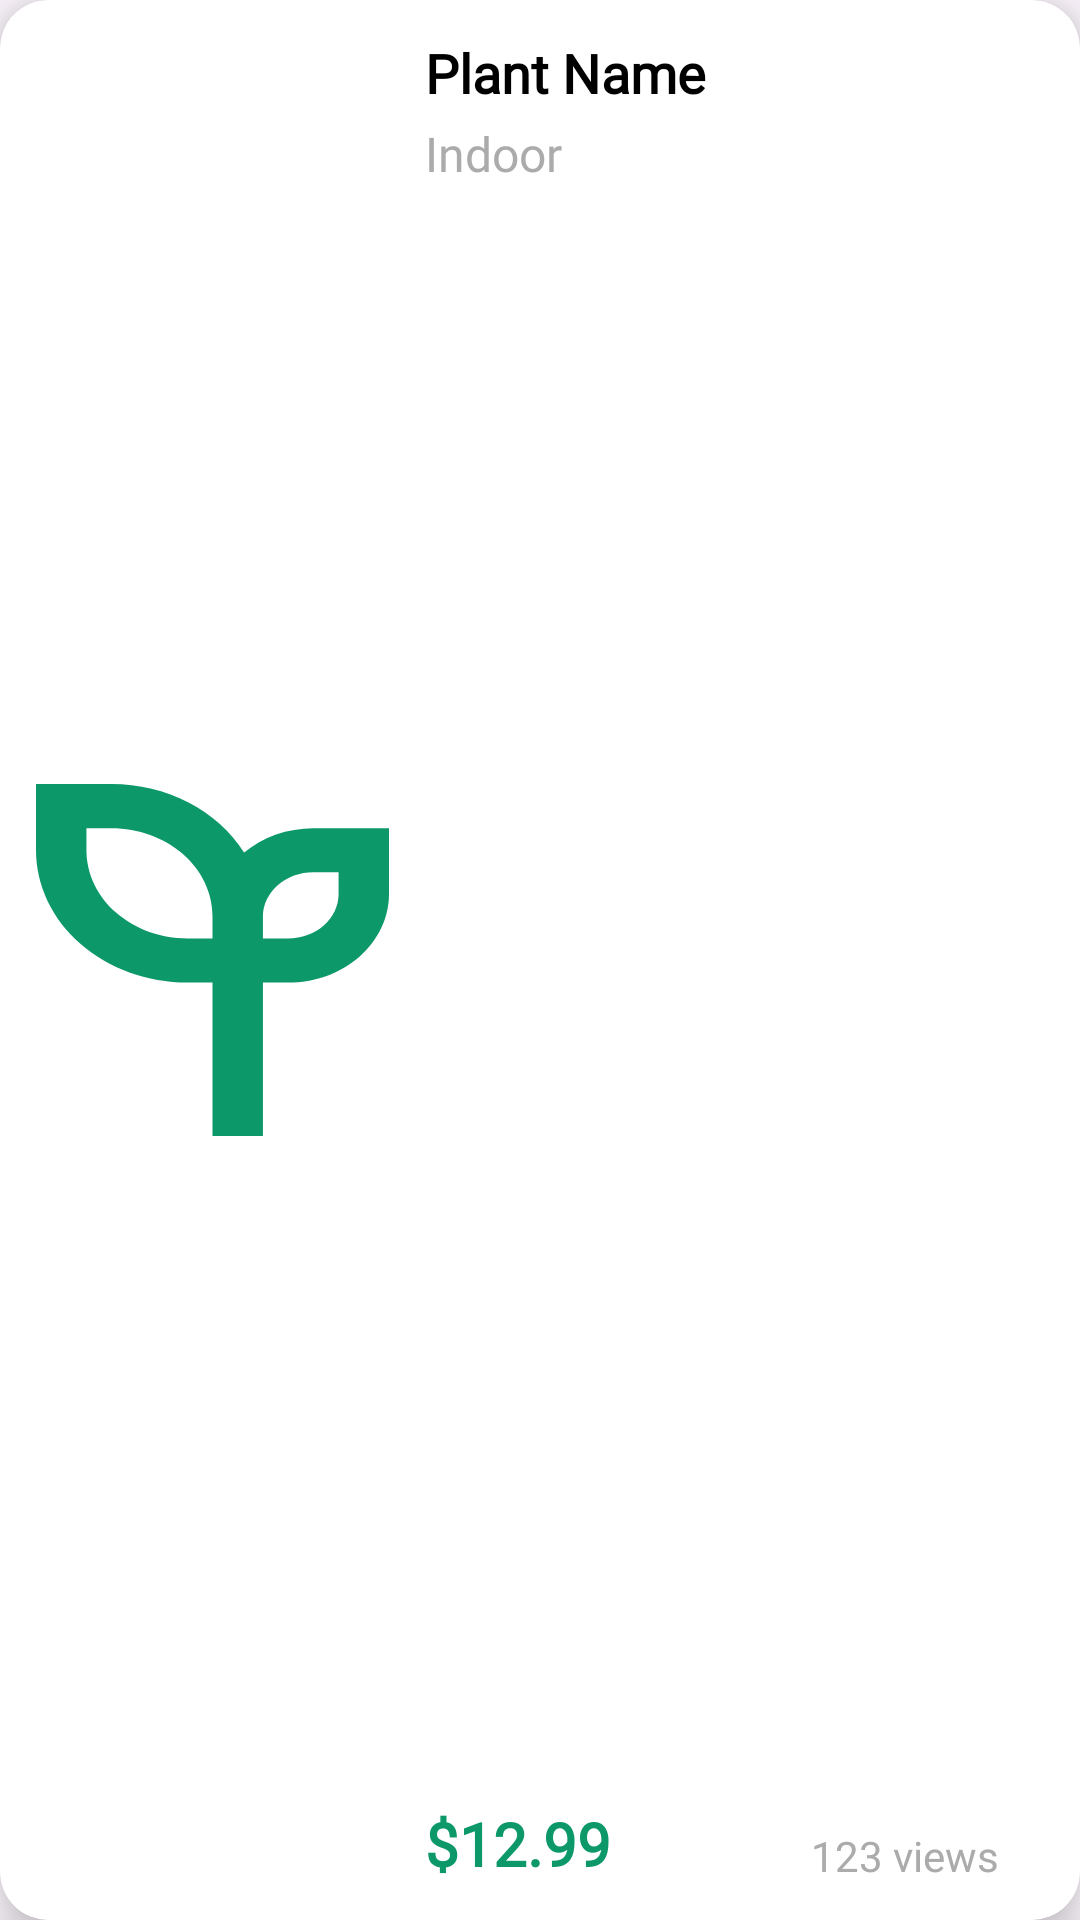

Reconstruct the res/layout file that produces this screen, plus the resources it refers to.
<!-- AndroidManifest.xml: application theme Base.Theme.Sage -->
<!-- res/layout/top_pick_card.xml -->
<androidx.cardview.widget.CardView xmlns:android="http://schemas.android.com/apk/res/android"
    xmlns:app="http://schemas.android.com/apk/res-auto"
    android:layout_width="match_parent"
    android:layout_height="120dp"
    android:layout_margin="12dp"
    app:cardCornerRadius="16dp"
    app:cardElevation="10dp"
    android:backgroundTint="@color/white"
    android:clickable="true"
    android:focusable="true">

<androidx.constraintlayout.widget.ConstraintLayout
android:layout_width="match_parent"
android:layout_height="match_parent"
android:padding="12dp">


<ImageView
    android:id="@+id/plant_image"
    android:layout_width="0dp"
    android:layout_height="0dp"
    android:scaleType="centerCrop"
    android:contentDescription="Plant image"
    app:layout_constraintDimensionRatio="1:1"
    app:layout_constraintTop_toTopOf="parent"
    app:layout_constraintBottom_toBottomOf="parent"
    app:layout_constraintStart_toStartOf="parent"
    app:layout_constraintWidth_percent="0.35"
    android:background="@drawable/rounded_image"
    android:clipToOutline="true"
    android:src="@drawable/ic_logo" />


<androidx.constraintlayout.widget.ConstraintLayout
    android:id="@+id/text_container"
    android:layout_width="0dp"
    android:layout_height="match_parent"
    app:layout_constraintTop_toTopOf="parent"
    app:layout_constraintBottom_toBottomOf="parent"
    app:layout_constraintStart_toEndOf="@id/plant_image"
    app:layout_constraintEnd_toEndOf="parent"
    android:paddingStart="12dp">

    
    <TextView
        android:id="@+id/plantName"
        android:layout_width="0dp"
        android:layout_height="wrap_content"
        android:text="Plant Name"
        android:textSize="18sp"
        android:textStyle="bold"
        android:textColor="@color/black"
        android:fontFamily="@font/quicksand_semibold"
        app:layout_constraintTop_toTopOf="parent"
        app:layout_constraintStart_toStartOf="parent"
        app:layout_constraintEnd_toEndOf="parent" />

    
    <TextView
        android:id="@+id/plantCategory"
        android:layout_width="0dp"
        android:layout_height="wrap_content"
        android:text="Indoor"
        android:textSize="16sp"
        android:textColor="@color/grey"
        android:fontFamily="@font/quicksand_semibold"
        app:layout_constraintTop_toBottomOf="@id/plantName"
        app:layout_constraintStart_toStartOf="parent"
        app:layout_constraintEnd_toEndOf="parent"
        android:layout_marginTop="4dp" />

    
    <TextView
        android:id="@+id/plantPrice"
        android:layout_width="wrap_content"
        android:layout_height="wrap_content"
        android:text="$12.99"
        android:textSize="20sp"
        android:textStyle="bold"
        android:textColor="@color/green"
        android:fontFamily="@font/quicksand_semibold"
        app:layout_constraintBottom_toBottomOf="parent"
        app:layout_constraintStart_toStartOf="parent" />

    
    <TextView
        android:id="@+id/plantViews"
        android:layout_width="wrap_content"
        android:layout_height="wrap_content"
        android:text="123 views"
        android:paddingRight="15dp"
        android:textSize="14sp"
        android:textColor="@color/grey"
        android:fontFamily="@font/quicksand_semibold"
        app:layout_constraintBottom_toBottomOf="parent"
        app:layout_constraintEnd_toEndOf="parent" />

</androidx.constraintlayout.widget.ConstraintLayout>

</androidx.constraintlayout.widget.ConstraintLayout>

    </androidx.cardview.widget.CardView>
<!-- resources referenced by this layout -->
<resources>
  <color name="black">#FF000000</color>
  <color name="green">#0D986A</color>
  <color name="grey">#ABABAB</color>
  <color name="white">#FFFFFFFF</color>
  <!-- drawable ic_logo (drawable) -->
  <vector xmlns:android="http://schemas.android.com/apk/res/android" android:autoMirrored="true" android:height="40dp" android:viewportHeight="76" android:viewportWidth="82" android:width="40dp">
        
      <path android:fillColor="#0D986A" android:pathData="M52.714,66.5V42.75H58.571C64.783,42.744 70.737,40.74 75.129,37.178C79.521,33.616 81.992,28.787 82,23.75V9.5H64.429C58.431,9.508 52.668,11.391 48.339,14.758C45.306,10.292 40.852,6.567 35.44,3.972C30.029,1.376 23.858,0.004 17.571,0H0V14.25C0.011,21.806 3.717,29.05 10.305,34.393C16.893,39.736 25.826,42.741 35.143,42.75H41V66.5V76L47.691,75.968L52.714,76V70.443V66.5ZM64.429,19H70.286V23.75C70.283,26.269 69.047,28.684 66.851,30.465C64.655,32.246 61.677,33.248 58.571,33.25H52.714V28.5C52.717,25.981 53.953,23.566 56.149,21.785C58.345,20.004 61.323,19.003 64.429,19ZM35.143,33.25C28.932,33.244 22.977,31.24 18.585,27.678C14.193,24.116 11.722,19.287 11.714,14.25V9.5H17.571C23.783,9.506 29.737,11.51 34.129,15.072C38.521,18.634 40.992,23.463 41,28.5V33.25H35.143Z"/>
      
  </vector>
  <style name="Base.Theme.Sage" parent="Theme.Material3.DayNight.NoActionBar">
          
          
      </style>
</resources>
